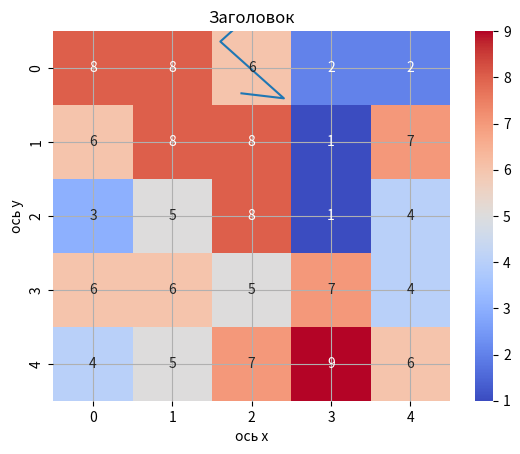

The matplotlib source for this figure:
import numpy as np
import matplotlib.pyplot as plt
import seaborn

# Создаем матрицу заполненную случайными значениями
arr = np.array(np.random.randint(1,10,(5,5)))
print(arr)

# Решение СЛАУ
# 2x + 5y = 1
# x - 10y = 3
M1 = np.array([[2., 5.], [1., -10.]])  # Матрица (левая часть системы)
v1 = np.array([1., 3.])  # Вектор (правая часть системы)

print(np.linalg.solve(M1, v1))

# Построим тепловую карту на основе случайной матрицы
seaborn.heatmap(arr, annot=True, cmap='coolwarm')
plt.show()

# Построим график с шумом
noise = np.random.normal(0,1,10)
X = np.linspace(1, 10, 10)
Y = np.sin(X)

# print(X,Y,noise)

for i in range(len(arr)):
    X[i] += noise[i]

plt.plot(X, Y)
plt.xlabel('ось x')
plt.ylabel('ось y')
plt.title('Заголовок')
plt.grid(True)
plt.show()